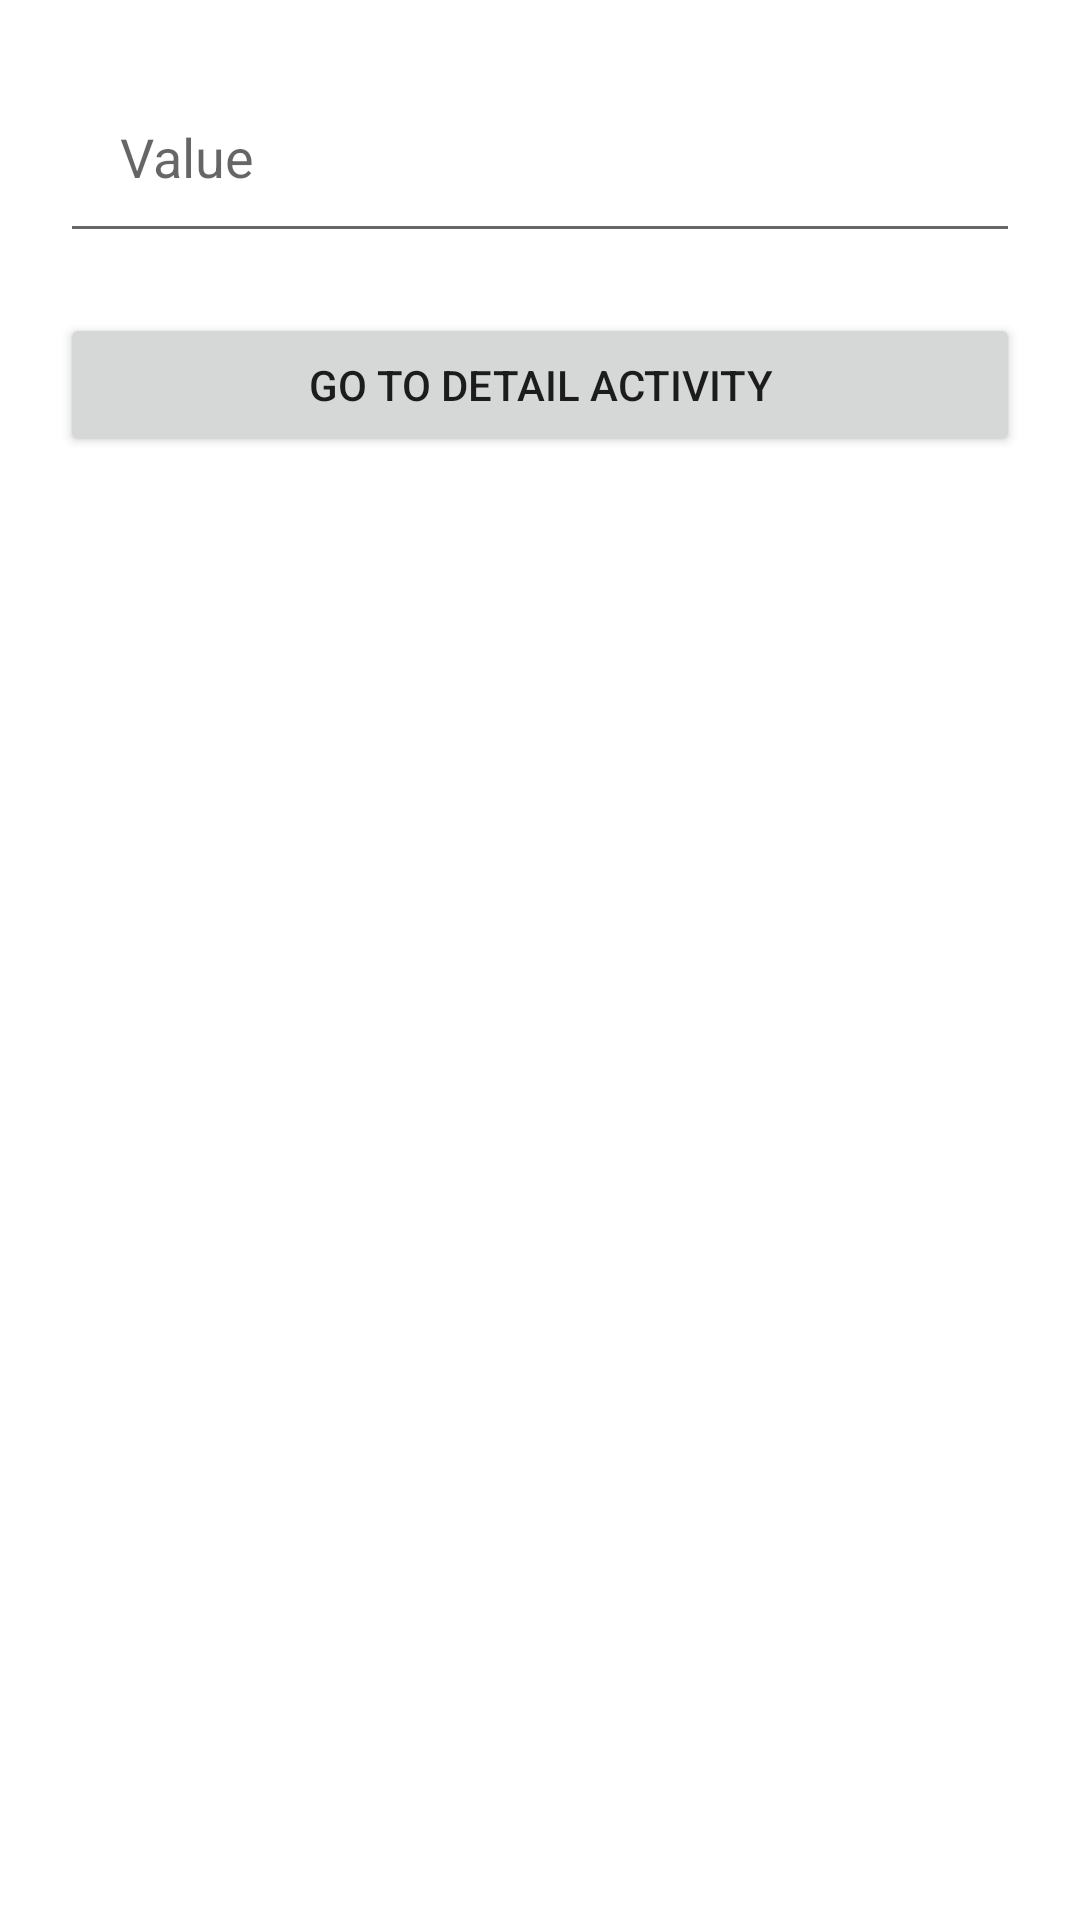

Layout XML and referenced resources for this Android screen:
<!-- AndroidManifest.xml: application theme Theme.BottomNavigationBarTutorial -->
<!-- res/layout/activity_detail.xml -->
<?xml version="1.0" encoding="utf-8"?>
<LinearLayout xmlns:android="http://schemas.android.com/apk/res/android"
    xmlns:app="http://schemas.android.com/apk/res-auto"
    xmlns:tools="http://schemas.android.com/tools"
    android:layout_width="match_parent"
    android:layout_height="match_parent"
    android:padding="20dp"
    android:orientation="vertical"
    tools:context=".DetailActivity">

    <EditText
        android:layout_width="match_parent"
        android:layout_height="wrap_content"
        android:padding="20dp"
        android:hint="Value"
        android:id="@+id/edt_data_receive"
        android:textColor="@color/black"/>
    <Button
        android:layout_width="match_parent"
        android:layout_height="wrap_content"
        android:text="Go to detail Activity"
        android:layout_marginTop="20dp"
        android:id="@+id/btn_go_to_main"/>

</LinearLayout>
<!-- resources referenced by this layout -->
<resources>
  <color name="black">#FF000000</color>
  <style name="Theme.BottomNavigationBarTutorial" parent="Theme.MaterialComponents.DayNight.DarkActionBar">
          
          <item name="colorPrimary">@color/purple_500</item>
          <item name="colorPrimaryVariant">@color/purple_700</item>
          <item name="colorOnPrimary">@color/white</item>
          
          <item name="colorSecondary">@color/teal_200</item>
          <item name="colorSecondaryVariant">@color/teal_700</item>
          <item name="colorOnSecondary">@color/black</item>
          
          <item name="android:statusBarColor">?attr/colorPrimaryVariant</item>
          
      </style>
  <color name="purple_500">#FF6200EE</color>
  <color name="purple_700">#FF3700B3</color>
  <color name="white">#FFFFFFFF</color>
  <color name="teal_200">#FF03DAC5</color>
  <color name="teal_700">#FF018786</color>
</resources>
